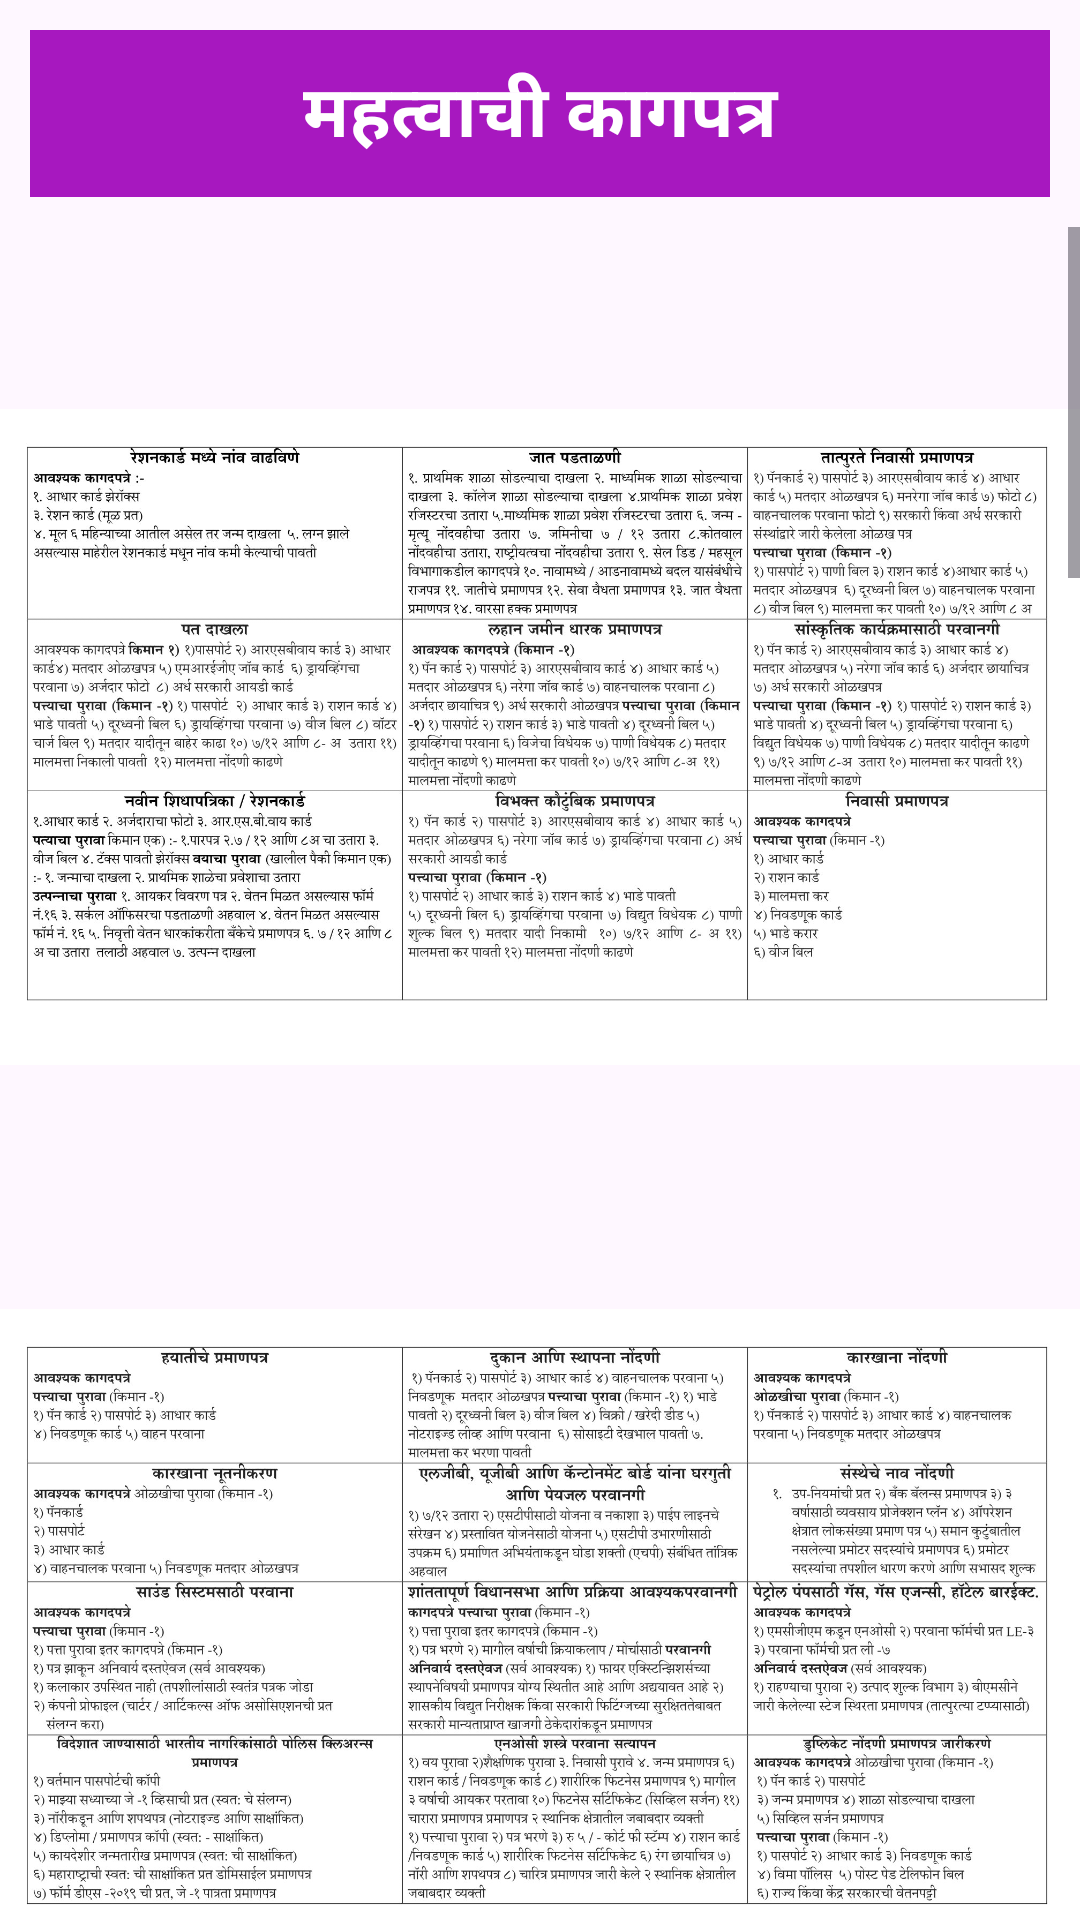

Layout XML and referenced resources for this Android screen:
<!-- AndroidManifest.xml: application theme Theme.Tax_Module -->
<!-- res/layout/activity_reqdocument.xml -->
<?xml version="1.0" encoding="utf-8"?>
<LinearLayout xmlns:android="http://schemas.android.com/apk/res/android"
    xmlns:app="http://schemas.android.com/apk/res-auto"
    xmlns:tools="http://schemas.android.com/tools"
    android:layout_width="match_parent"
    android:layout_height="match_parent"
    android:orientation="vertical"
    tools:context=".Schemess">
    <LinearLayout
        android:layout_width="match_parent"
        android:layout_height="wrap_content"
        android:padding="10sp"
        android:orientation="vertical">
        <TextView
            android:layout_width="match_parent"
            android:layout_height="wrap_content"
            android:text="महत्वाची कागपत्र"
            android:textSize="24sp"
            android:textStyle="bold"
            android:gravity="center"
            android:padding="10sp"
            android:textColor="@color/white"
            android:background="@color/purple"/>

    </LinearLayout>

    <ScrollView
        android:layout_width="match_parent"
        android:layout_height="wrap_content">
        <LinearLayout
            android:layout_width="match_parent"
            android:layout_height="wrap_content"
            android:layout_marginTop="20sp"
            android:orientation="vertical">
            <ImageView
                android:layout_width="match_parent"
                android:layout_height="300sp"
                android:src="@drawable/pahili"
                android:contentDescription="gram_vikas_yojna"/>

            <ImageView
                android:layout_width="match_parent"
                android:layout_height="300sp"
                android:src="@drawable/teen"
                android:contentDescription="gram_vikas_yojna"/>

            <ImageView
                android:layout_width="match_parent"
                android:layout_height="300sp"
                android:src="@drawable/chouthi"
                android:contentDescription="gram_vikas_yojna"/>

            <ImageView
                android:layout_width="match_parent"
                android:layout_height="300sp"
                android:src="@drawable/four"
                android:contentDescription="gharkul_yojna"/>

            <ImageView
                android:layout_width="match_parent"
                android:layout_height="300sp"
                android:src="@drawable/paach"
                android:contentDescription="rojgar_yojna"/>

            <ImageView
                android:layout_width="match_parent"
                android:layout_height="300sp"
                android:src="@drawable/saha"
                android:contentDescription="rojgar_yojna"/>


            <ImageView
                android:layout_width="match_parent"
                android:layout_height="300sp"
                android:src="@drawable/saath"
                android:contentDescription="rojgar_yojna"/>

            <ImageView
                android:layout_width="match_parent"
                android:layout_height="300sp"
                android:src="@drawable/aath"
                android:contentDescription="rojgar_yojna"/>

            <ImageView
                android:layout_width="match_parent"
                android:layout_height="300sp"
                android:src="@drawable/nau"
                android:contentDescription="rojgar_yojna"/>
        </LinearLayout>
    </ScrollView>

</LinearLayout>
<!-- resources referenced by this layout -->
<resources>
  <color name="purple">#A718BF</color>
  <color name="white">#FFFFFFFF</color>
  <!-- drawable aath: jpg bitmap (drawable, 478349 bytes) -->
  <!-- drawable chouthi: jpg bitmap (drawable, 366869 bytes) -->
  <!-- drawable nau: jpg bitmap (drawable, 410992 bytes) -->
  <!-- drawable paach: jpg bitmap (drawable, 394735 bytes) -->
  <!-- drawable pahili: jpg bitmap (drawable, 496716 bytes) -->
  <!-- drawable saath: jpg bitmap (drawable, 312608 bytes) -->
  <!-- drawable saha: jpg bitmap (drawable, 408655 bytes) -->
  <!-- drawable teen: jpg bitmap (drawable, 496460 bytes) -->
  <style name="Theme.Tax_Module" parent="Base.Theme.Tax_Module" />
  <style name="Base.Theme.Tax_Module" parent="Theme.Material3.DayNight.NoActionBar">
          
          
      </style>
</resources>
